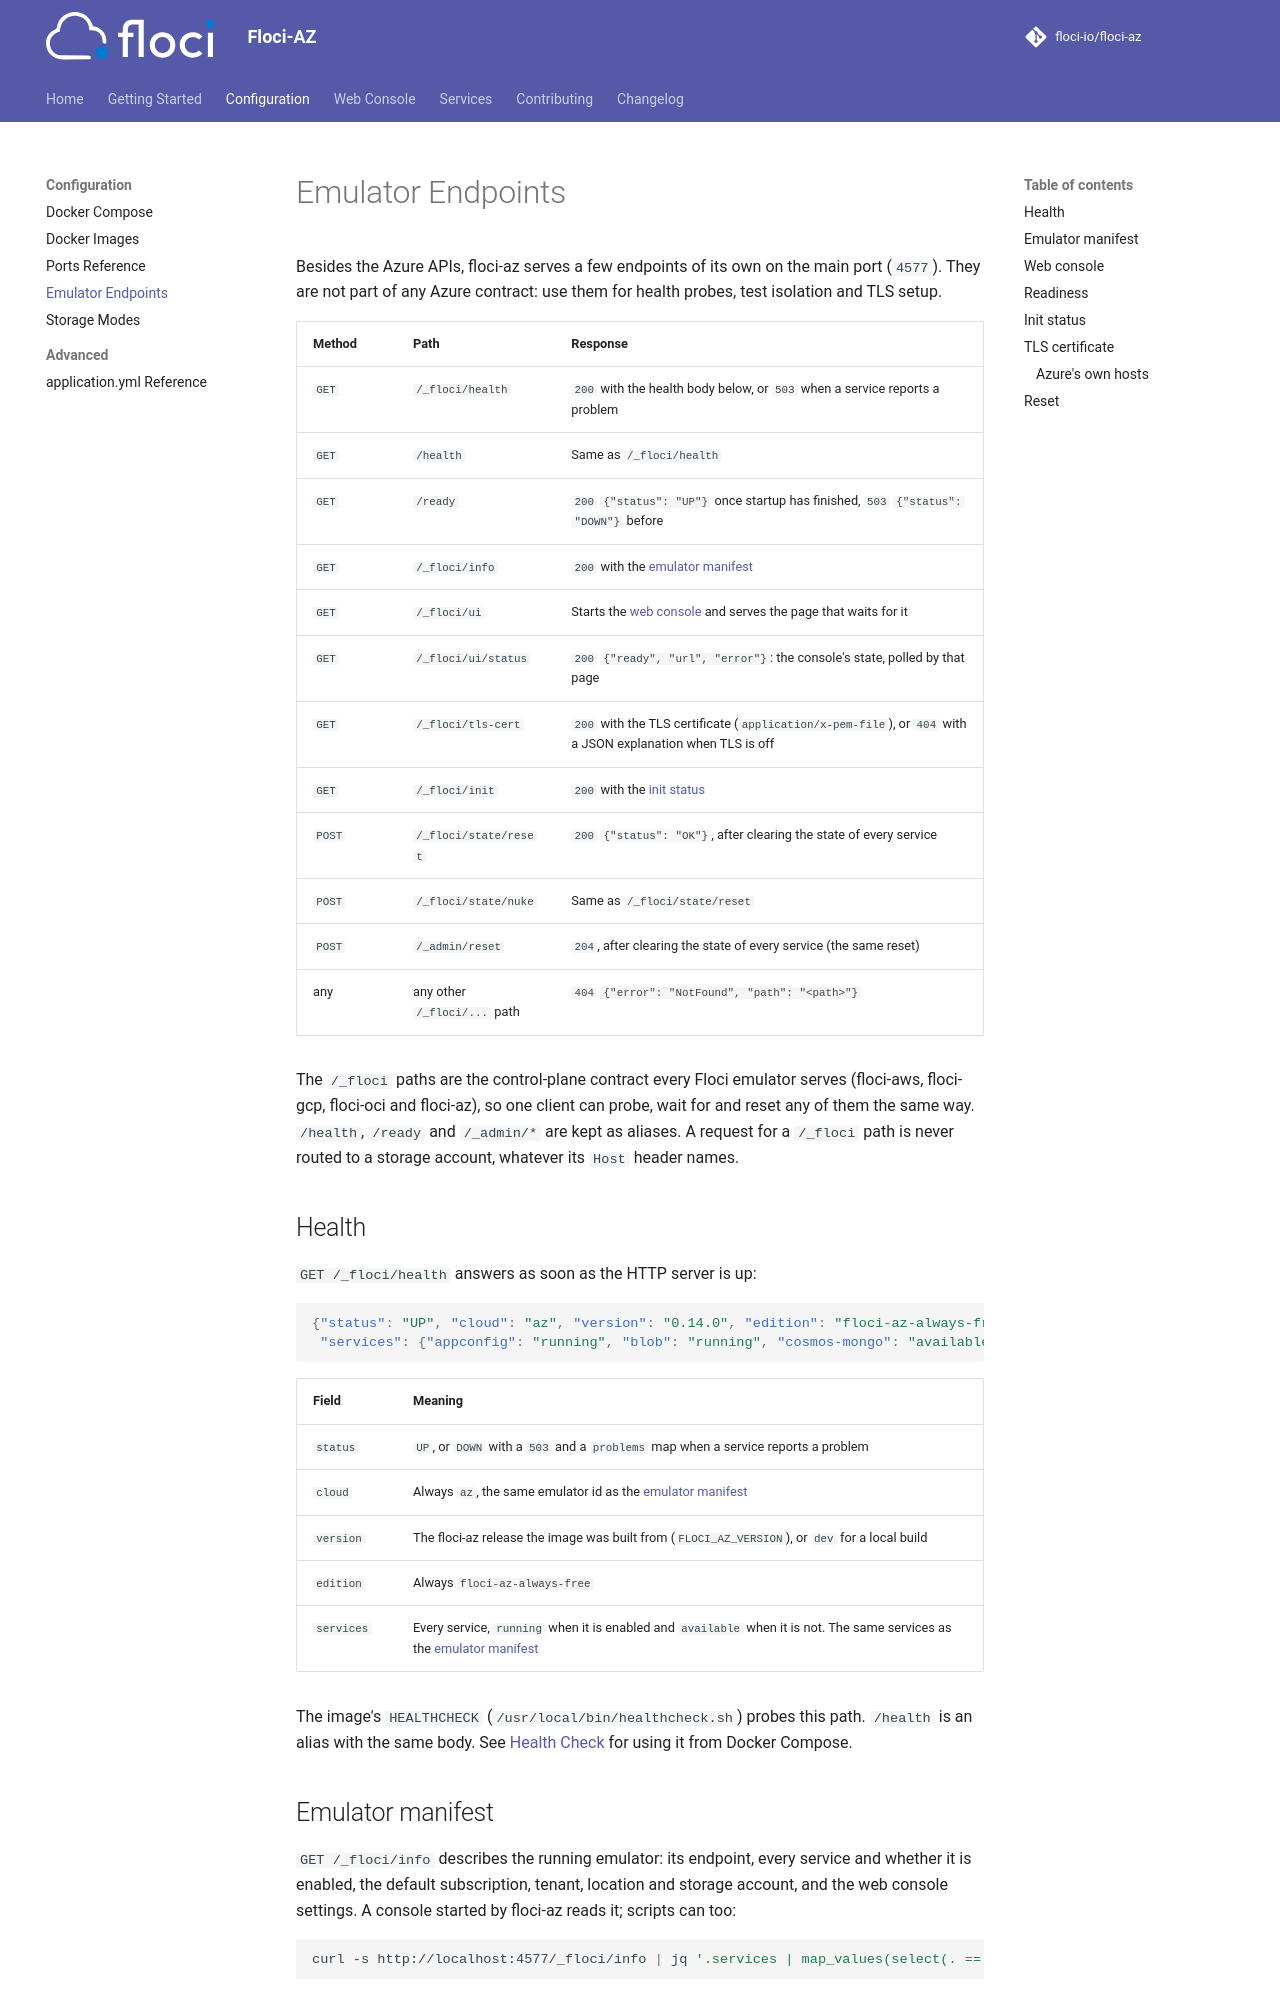

repository: floci-io/floci-az · page: configuration/endpoints/index.html · generator: mkdocs

# Emulator Endpoints

Besides the Azure APIs, floci-az serves a few endpoints of its own on the main port (`4577`). They
are not part of any Azure contract: use them for health probes, test isolation and TLS setup.

| Method | Path | Response |
|---|---|---|
| `GET` | `/_floci/health` | `200` with the health body below, or `503` when a service reports a problem |
| `GET` | `/health` | Same as `/_floci/health` |
| `GET` | `/ready` | `200` `{"status": "UP"}` once startup has finished, `503` `{"status": "DOWN"}` before |
| `GET` | `/_floci/info` | `200` with the [emulator manifest](#emulator-manifest) |
| `GET` | `/_floci/ui` | Starts the [web console](../ui/index.md) and serves the page that waits for it |
| `GET` | `/_floci/ui/status` | `200` `{"ready", "url", "error"}`: the console's state, polled by that page |
| `GET` | `/_floci/tls-cert` | `200` with the TLS certificate (`application/x-pem-file`), or `404` with a JSON explanation when TLS is off |
| `GET` | `/_floci/init` | `200` with the [init status](#init-status) |
| `POST` | `/_floci/state/reset` | `200` `{"status": "OK"}`, after clearing the state of every service |
| `POST` | `/_floci/state/nuke` | Same as `/_floci/state/reset` |
| `POST` | `/_admin/reset` | `204`, after clearing the state of every service (the same reset) |
| any | any other `/_floci/...` path | `404` `{"error": "NotFound", "path": "<path>"}` |

The `/_floci` paths are the control-plane contract every Floci emulator serves (floci-aws, floci-gcp, floci-oci
and floci-az), so one client can probe, wait for and reset any of them the same way. `/health`, `/ready` and
`/_admin/*` are kept as aliases. A request for a `/_floci` path is never routed to a storage account, whatever
its `Host` header names.

## Health

`GET /_floci/health` answers as soon as the HTTP server is up:

```json
{"status": "UP", "cloud": "az", "version": "0.14.0", "edition": "floci-az-always-free",
 "services": {"appconfig": "running", "blob": "running", "cosmos-mongo": "available", "...": "..."}}
```

| Field | Meaning |
|---|---|
| `status` | `UP`, or `DOWN` with a `503` and a `problems` map when a service reports a problem |
| `cloud` | Always `az`, the same emulator id as the [emulator manifest](#emulator-manifest) |
| `version` | The floci-az release the image was built from (`FLOCI_AZ_VERSION`), or `dev` for a local build |
| `edition` | Always `floci-az-always-free` |
| `services` | Every service, `running` when it is enabled and `available` when it is not. The same services as the [emulator manifest](#emulator-manifest) |

The image's `HEALTHCHECK` (`/usr/local/bin/healthcheck.sh`) probes this path. `/health` is an alias
with the same body. See [Health Check](docker-compose.md#health-check) for using it from Docker Compose.

## Emulator manifest

`GET /_floci/info` describes the running emulator: its endpoint, every service and whether it is enabled, the
default subscription, tenant, location and storage account, and the web console settings. A console started
by floci-az reads it; scripts can too:

```bash
curl -s http://localhost:4577/_floci/info | jq '.services | map_values(select(. == "enabled")) | keys'
```

The fields are specified in [Console Contract v2](../ui/console-contract.md#the-manifest).
